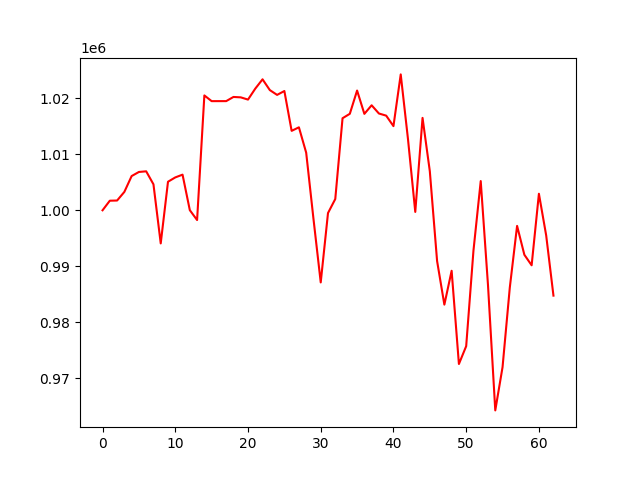

The data file committed next to this chart (first rows):
, 0
0, 1000000
1, 1001713
2, 1001744
3, 1003287
4, 1006116
5, 1006848
6, 1006964
7, 1004643
8, 994080
9, 1005102
10, 1005873
11, 1006369
12, 1000023
13, 998257
14, 1020526
15, 1019505
16, 1019508
17, 1019509
18, 1020253
19, 1020183
20, 1019782
21, 1021739
22, 1023405
23, 1021482
24, 1020621
25, 1021314
26, 1014193
27, 1014829
28, 1010295
29, 998496
30, 987108
31, 999505
32, 1002012
33, 1016451
34, 1017242
35, 1021400
36, 1017232
37, 1018765
38, 1017297
39, 1016913
40, 1015038
41, 1024284
42, 1012695
43, 999708
44, 1016512
45, 1006979
46, 990931
47, 983136
48, 989189
49, 972528
50, 975716
51, 992779
52, 1005222
53, 986610
54, 964237
55, 971962
56, 986215
57, 997213
58, 992050
59, 990169
... 3 more rows
